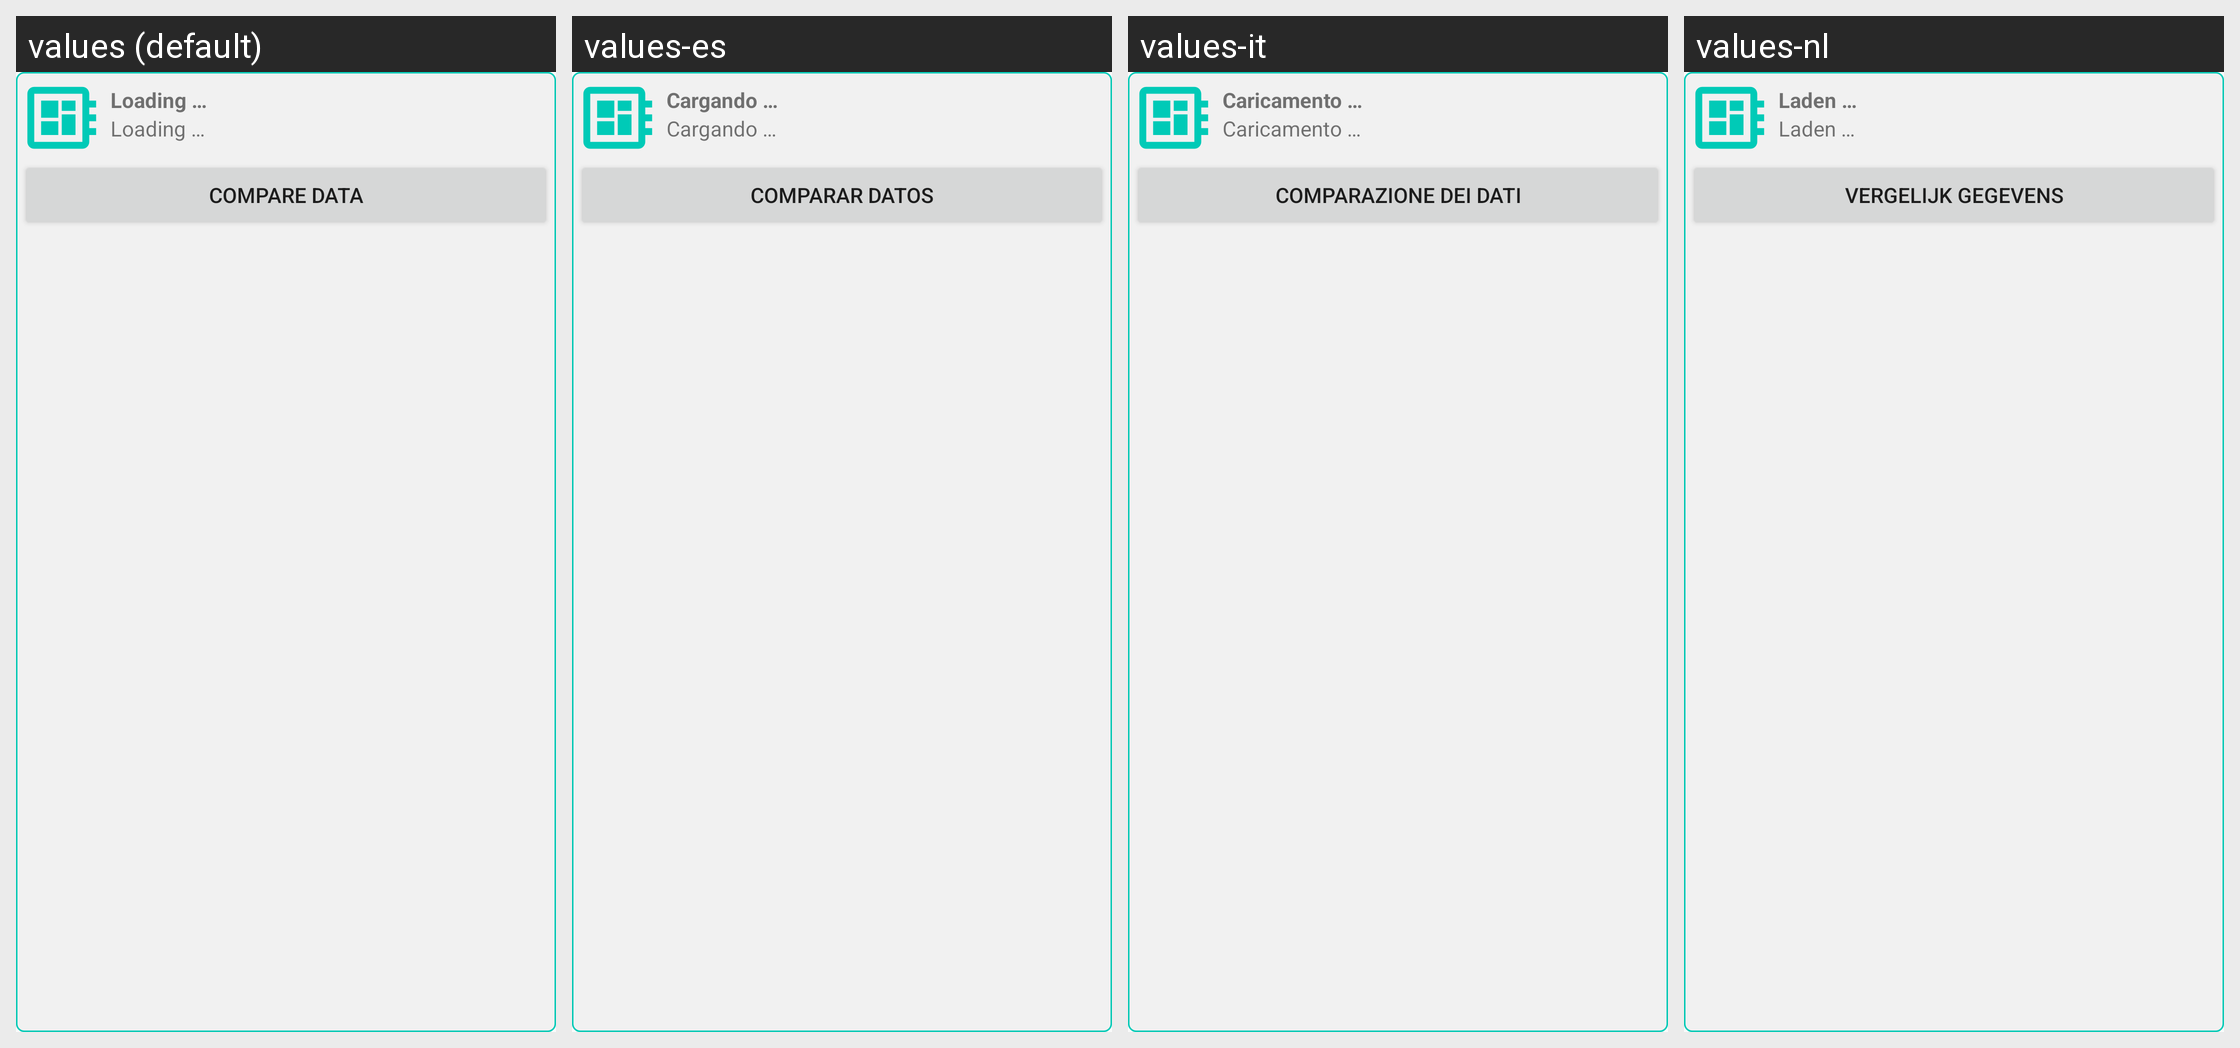

This grid shows one Android layout under several languages. Give, for every string resource on the screen, its name, the default text and each shown locale's text.
Android screen res/layout/infowindow_cluster.xml rendered under 4 locales, left to right: values (default), values-es, values-it, values-nl. Device: Nexus 5 (rendered at 1080×1920; each locale shown at half size, 540×960, under a caption strip naming it); theme AppTheme.
Other locales in the repository, not shown: values-bg, values-de, values-de-rDE, values-en-rUS, values-fr, values-fr-rFR, values-hu, values-nl-rNL, values-pl, values-ro, values-ru.
Strings drawn on this screen, with the default value and each locale's value (text and hints the layout hard-codes, and strings that could not be matched under every locale, appear in the picture but are not listed):

loading
  values: Loading …
  values-es: Cargando …
  values-it: Caricamento …
  values-nl: Laden …

compare_sensors
  values: Compare data
  values-es: Comparar datos
  values-it: Comparazione dei dati
  values-nl: Vergelijk gegevens
